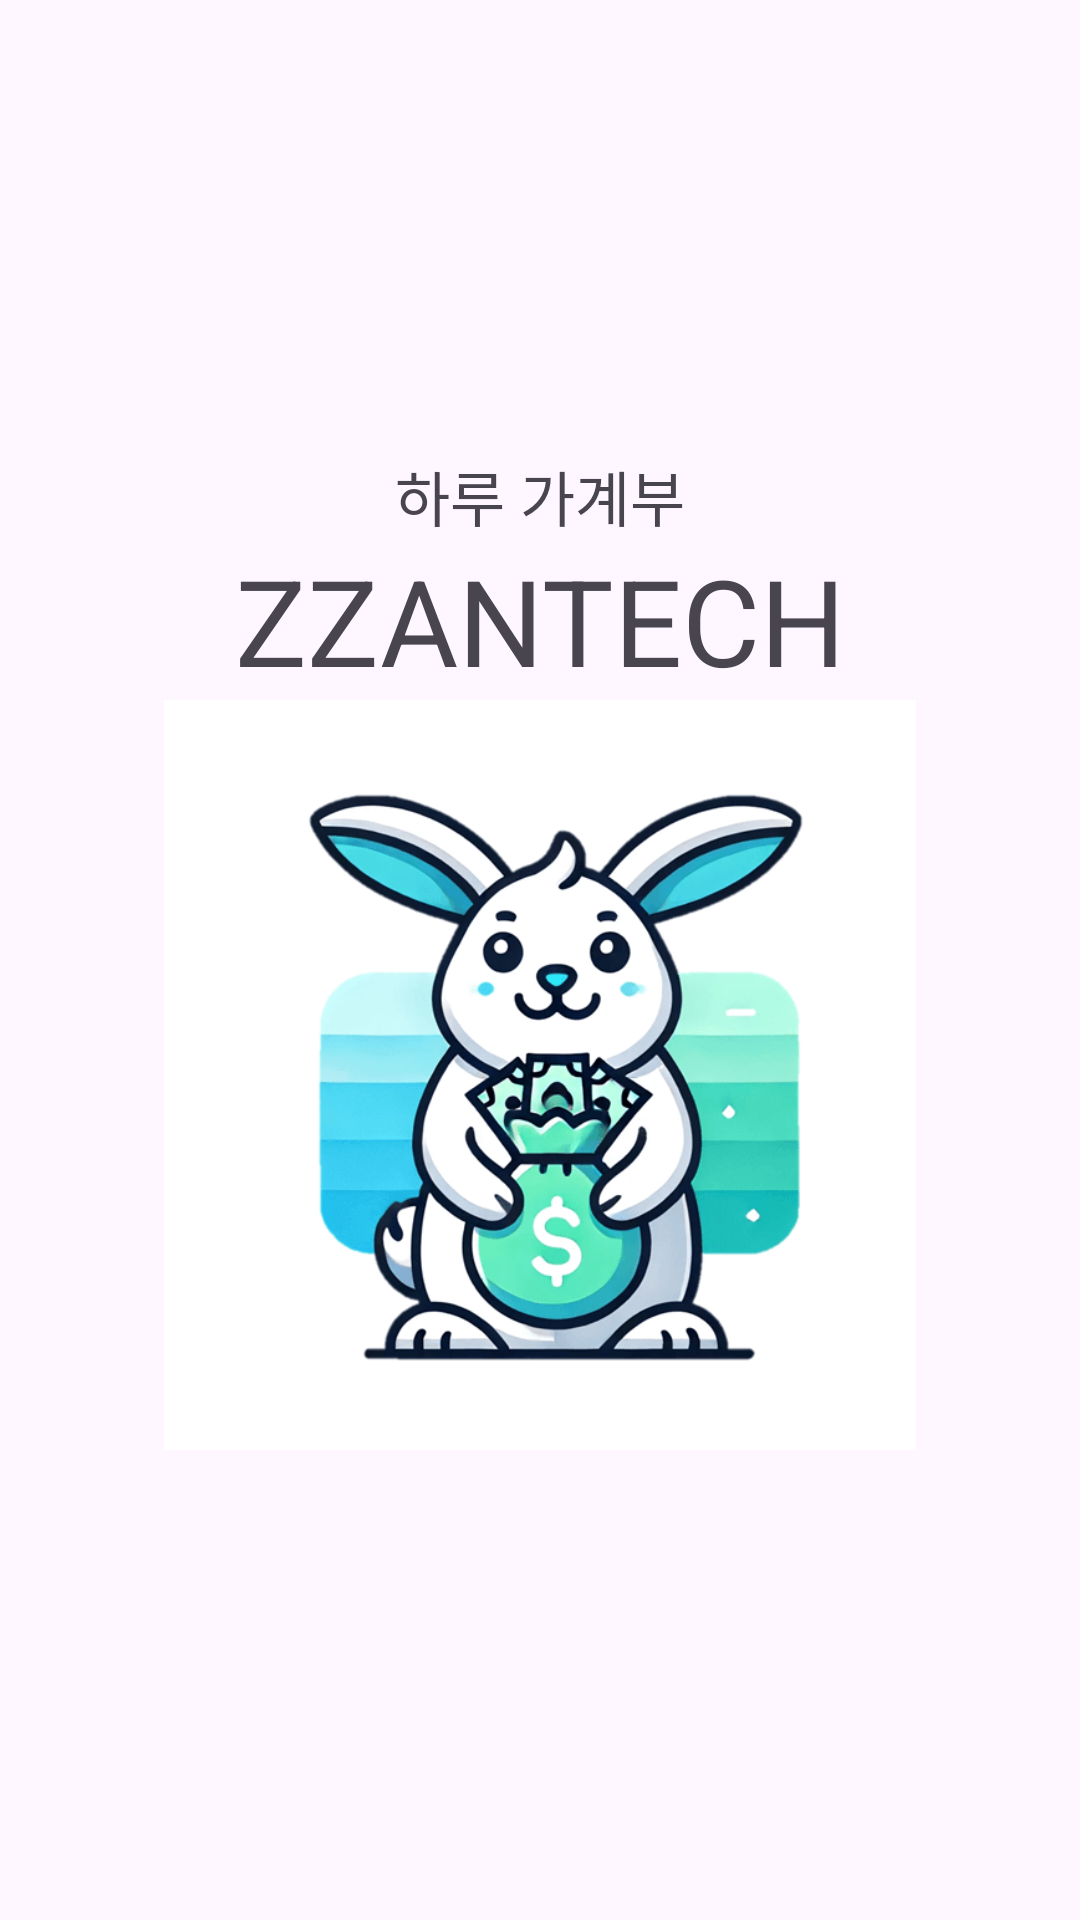

The Android layout XML behind this screen, and the referenced resources:
<!-- AndroidManifest.xml: application theme Theme.ZzantechApp -->
<!-- res/layout/activity_main.xml -->
<?xml version="1.0" encoding="utf-8"?>
<androidx.constraintlayout.widget.ConstraintLayout xmlns:android="http://schemas.android.com/apk/res/android"
    xmlns:app="http://schemas.android.com/apk/res-auto"
    xmlns:tools="http://schemas.android.com/tools"
    android:layout_width="match_parent"
    android:layout_height="match_parent"
    tools:context=".MainActivity">

    <TextView
        android:id="@+id/textView"
        android:layout_width="wrap_content"
        android:layout_height="0dp"
        android:text="하루 가계부"
        android:textSize="20sp"
        app:layout_constraintBottom_toTopOf="@+id/zzantech"
        app:layout_constraintEnd_toEndOf="parent"
        app:layout_constraintStart_toStartOf="parent" />

    <TextView
        android:id="@+id/zzantech"
        android:layout_width="wrap_content"
        android:layout_height="0dp"
        android:layout_gravity="center"
        android:layout_marginTop="180dp"
        android:text="ZZANTECH"
        android:textAlignment="center"
        android:textSize="40sp"
        app:layout_constraintEnd_toEndOf="parent"
        app:layout_constraintStart_toStartOf="parent"
        app:layout_constraintTop_toTopOf="parent" />

    <ImageView
        android:id="@+id/zzantechImage"
        android:layout_width="0dp"
        android:layout_height="250dp"
        android:layout_gravity="center"
        android:background="@android:color/transparent"
        android:src="@drawable/zzantech"
        app:layout_constraintBottom_toBottomOf="@id/kakao_login_button"
        app:layout_constraintEnd_toEndOf="parent"
        app:layout_constraintHorizontal_bias="0.0"
        app:layout_constraintStart_toStartOf="parent"
        app:layout_constraintTop_toBottomOf="@id/zzantech"
        app:layout_constraintVertical_bias="0.0" />

    <ImageButton
        android:id="@+id/kakao_login_button"
        android:layout_width="wrap_content"
        android:layout_height="wrap_content"
        android:layout_marginBottom="160dp"
        android:background="@android:color/transparent"
        android:src="@drawable/kakao_login_medium_wide"
        app:layout_constraintBottom_toBottomOf="parent"
        app:layout_constraintLeft_toLeftOf="parent"
        app:layout_constraintRight_toRightOf="parent" />

</androidx.constraintlayout.widget.ConstraintLayout>
<!-- resources referenced by this layout -->
<resources>
  <!-- drawable zzantech: png bitmap (drawable, 56608 bytes) -->
  <style name="Theme.ZzantechApp" parent="Base.Theme.ZzantechApp" />
  <style name="Base.Theme.ZzantechApp" parent="Theme.Material3.DayNight.NoActionBar">
          
          
      </style>
</resources>
